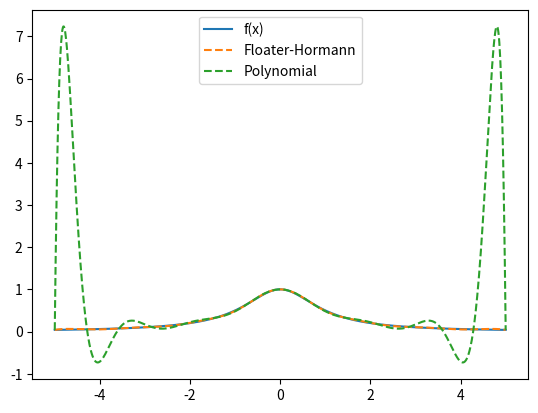

Here is the Python script that generated this plot:
import numpy as np
from scipy.interpolate import (FloaterHormannInterpolator,
                               BarycentricInterpolator)
def f(x):
    return 1/(1 + x**2)
x = np.linspace(-5, 5, num=15)
r = FloaterHormannInterpolator(x, f(x))
p = BarycentricInterpolator(x, f(x))
xx = np.linspace(-5, 5, num=1000)
import matplotlib.pyplot as plt
fig, ax = plt.subplots()
ax.plot(xx, f(xx), label="f(x)")
ax.plot(xx, r(xx), "--", label="Floater-Hormann")
ax.plot(xx, p(xx), "--", label="Polynomial")
ax.legend()
plt.show()
